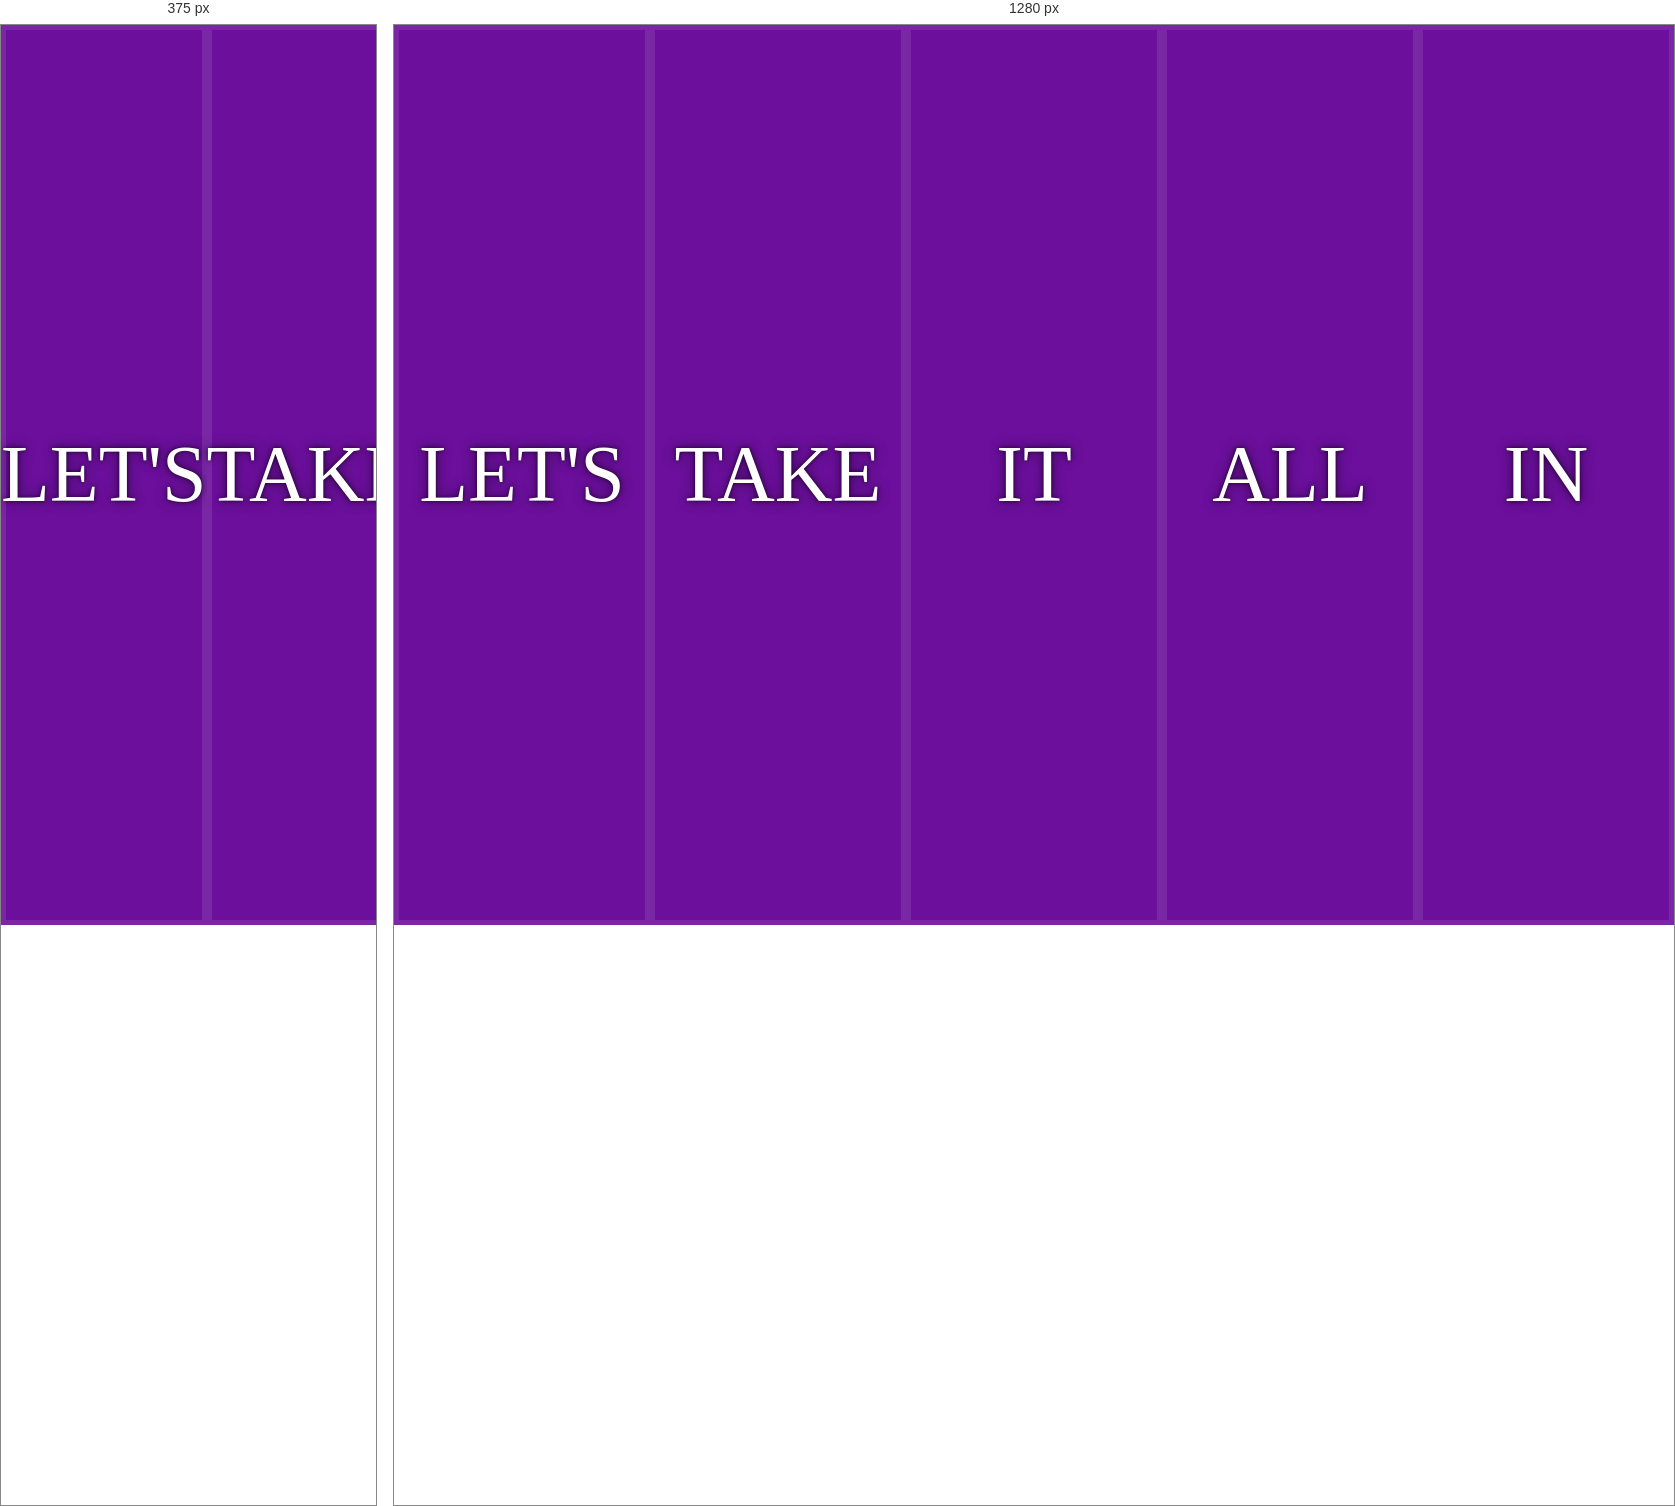
Rendered at 375 px and 1280 px, left to right.

<!-- file: index.html -->
<!DOCTYPE html>
<html lang="en">
<head>
  <meta charset="UTF-8">
  <title>Flex Panels 💪</title>
  <link href='https://fonts.googleapis.com/css?family=Amatic+SC' rel='stylesheet' type='text/css'>
</head>
<body>
  <style>
    html {
      box-sizing: border-box;
      background: #ffc600;
      font-family: 'helvetica neue';
      font-size: 20px;
      font-weight: 200;
    }
    
    body {
      margin: 0;
    }
    
    *, *:before, *:after {
      box-sizing: inherit;
    }

    .panels {
      min-height: 100vh;
      overflow: hidden;
      display: flex;
    }

    .panel {
      background: #6B0F9C;
      box-shadow: inset 0 0 0 5px rgba(255,255,255,0.1);
      color: white;
      text-align: center;
      align-items: center;
      /* Safari transitionend event.propertyName === flex */
      /* Chrome + FF transitionend event.propertyName === flex-grow */
      transition:
        font-size 0.7s cubic-bezier(0.61,-0.19, 0.7,-0.11),
        flex 0.7s cubic-bezier(0.61,-0.19, 0.7,-0.11),
        background 0.2s;
      font-size: 20px;
      background-size: cover;
      background-position: center;
      flex:1;
      justify-content: center;
      align-items: center;
      display: flex;
      flex-direction: column;

    }

    .panel1 { background-image:url(https://source.unsplash.com/gYl-UtwNg_I/1500x1500); }
    .panel2 { background-image:url(https://source.unsplash.com/rFKUFzjPYiQ/1500x1500); }
    .panel3 { background-image:url(https://images.unsplash.com/photo-1465188162913-8fb5709d6d57?ixlib=rb-0.3.5&q=80&fm=jpg&crop=faces&cs=tinysrgb&w=1500&h=1500&fit=crop&s=967e8a713a4e395260793fc8c802901d); }
    .panel4 { background-image:url(https://source.unsplash.com/ITjiVXcwVng/1500x1500); }
    .panel5 { background-image:url(https://source.unsplash.com/3MNzGlQM7qs/1500x1500); }

    /* Flex Children */
    .panel > * {
      margin: 0;
      width: 100%;
      transition: transform 0.5s;
      display: flex;;
      flex: 1 0 auto;
      justify-content: center;
      align-items: center;
    }

    .panel > *:first-child { transform: translateY(-100%);}
    .panel.open-active > *:first-child { transform: translateY(0);} /* We set the y value of the first text to 0. Since the page is in a grid structure, the text scrolls down when the y value of the box is 0.*/
    .panel > *:last-child { transform: translateY(100%);}
    .panel.open-active > *:last-child { transform: translateY(0);}

    .panel p {
      text-transform: uppercase;
      font-family: 'Amatic SC', cursive;
      text-shadow: 0 0 4px rgba(0, 0, 0, 0.72), 0 0 14px rgba(0, 0, 0, 0.45);
      font-size: 2em;
    }
    
    .panel p:nth-child(2) {
      font-size: 4em;
    }

    .panel.open {
      flex: 5;
      font-size: 40px;
    }

    @media only screen and (max-width: 600px) {
      .panel p {
        font-size: 1em;
      }
    }

  </style>

  <div class="panels">
    <div class="panel panel1">
      <p>Hey</p>
      <p>Let's</p>
      <p>Dance</p>
    </div>
    <div class="panel panel2">
      <p>Give</p>
      <p>Take</p>
      <p>Receive</p>
    </div>
    <div class="panel panel3">
      <p>Experience</p>
      <p>It</p>
      <p>Today</p>
    </div>
    <div class="panel panel4">
      <p>Give</p>
      <p>All</p>
      <p>You can</p>
    </div>
    <div class="panel panel5">
      <p>Life</p>
      <p>In</p>
      <p>Motion</p>
    </div>
  </div>

  <script>
    const panels=document.querySelectorAll('.panel');

    function toggleOpen() {
      this.classList.toggle('open');      
    }
    function toggleActive(e){
      if(e.propertyName.includes('flex')){
        this.classList.toggle('open-active');
      }  
    }
    panels.forEach(panel => panel.addEventListener('click', toggleOpen));  
    panels.forEach(panel => panel.addEventListener('transitionend', toggleActive));     
  </script>
</body>
</html>
